4-way image classification set "dataset" from GitHub (James7803/CS-4641-Group-130); label vocabulary: glioma, meningioma, no tumor, pituitary tumor.

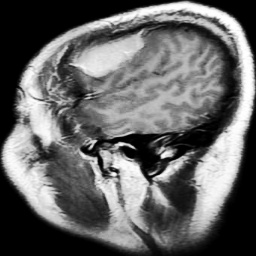
Label: meningioma

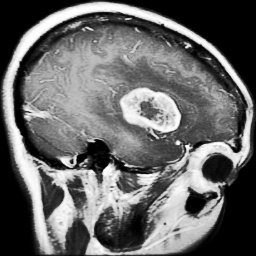
Label: glioma

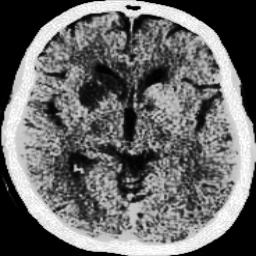
Label: no tumor

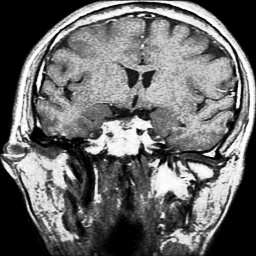
Label: pituitary tumor

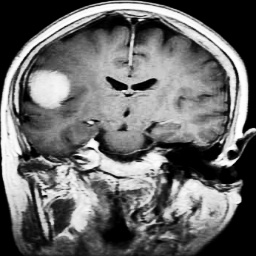
Label: meningioma

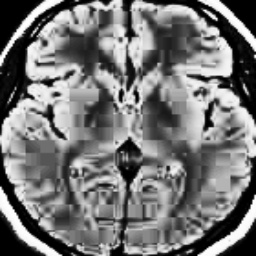
Label: no tumor
